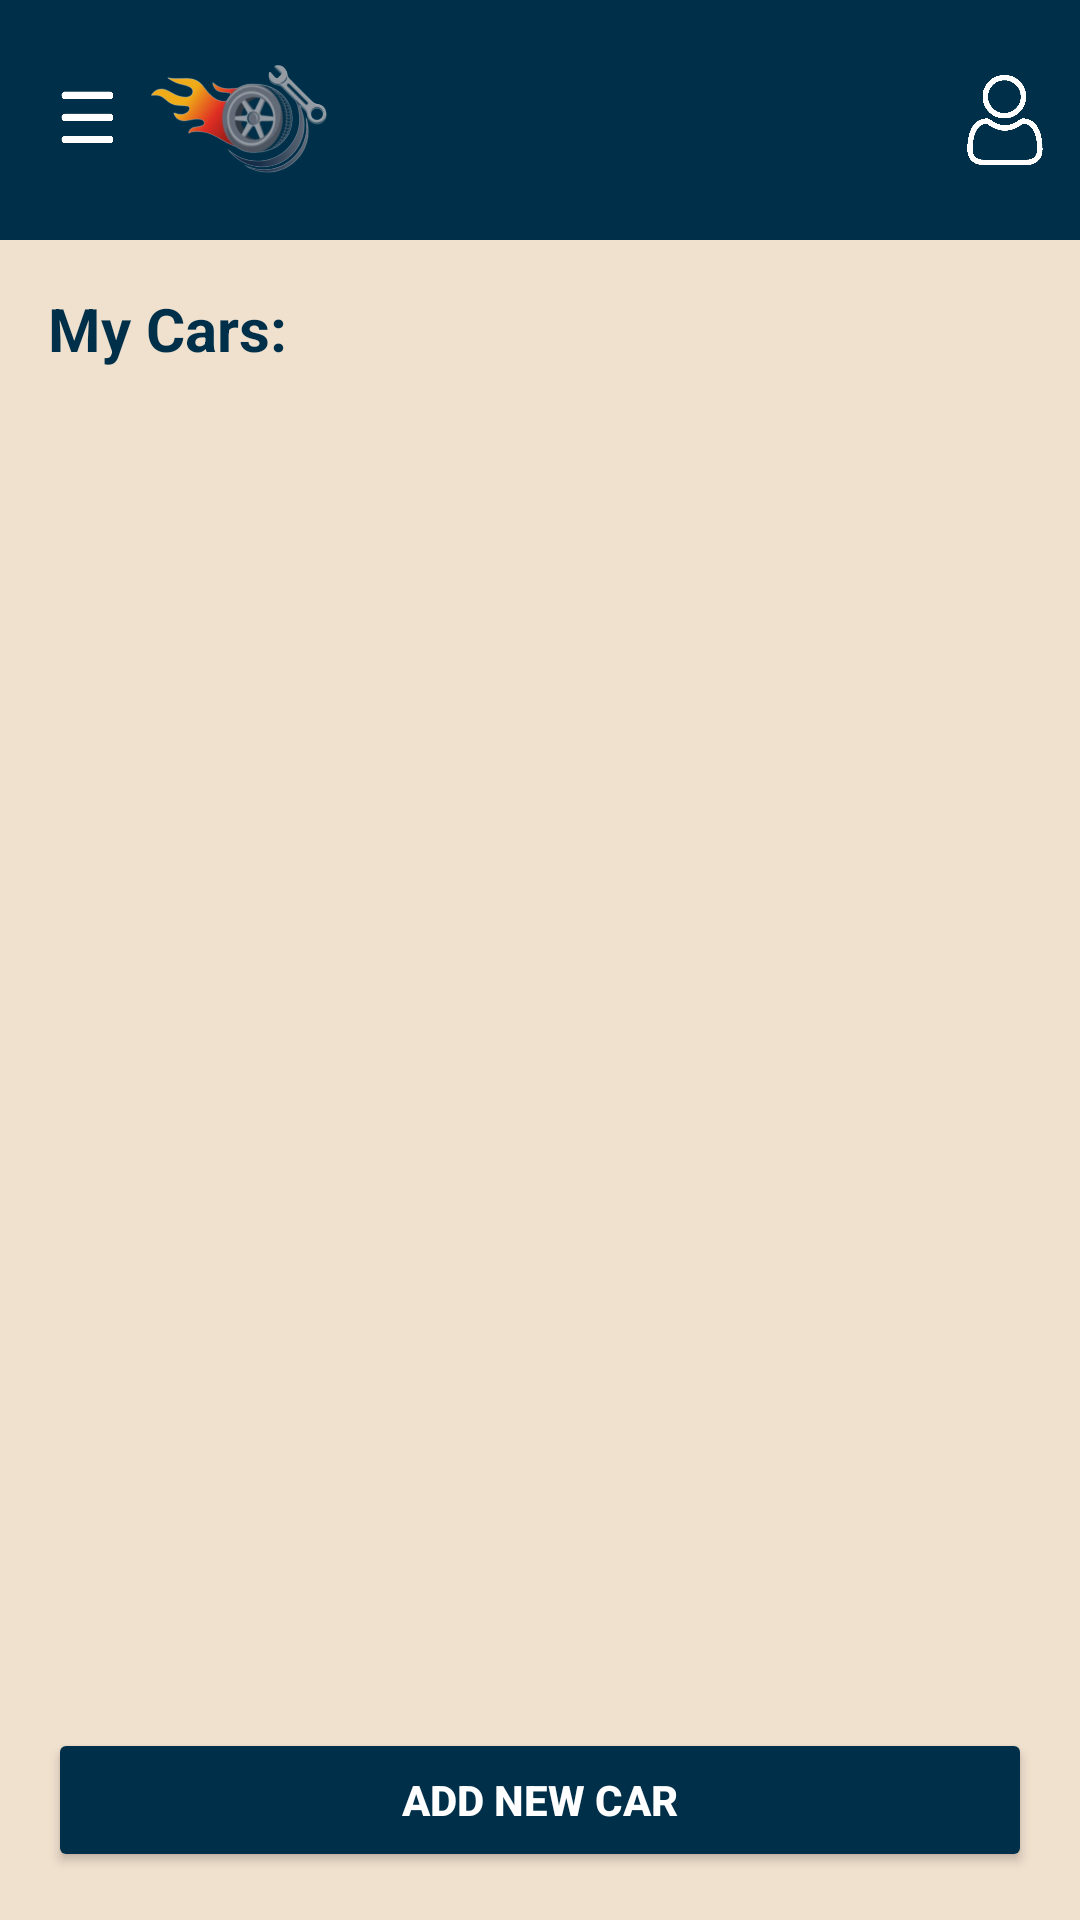

Here is an Android app screen rendered from its layout file. Give the layout XML and the strings, colors and styles it references.
<!-- AndroidManifest.xml: application theme Theme.ProjectScreens -->
<!-- res/layout/activity_customer_cars.xml -->
<?xml version="1.0" encoding="utf-8"?>
<androidx.drawerlayout.widget.DrawerLayout
    xmlns:android="http://schemas.android.com/apk/res/android"
    xmlns:app="http://schemas.android.com/apk/res-auto"
    xmlns:tools="http://schemas.android.com/tools"
    android:id="@+id/drawer_layout"
    android:layout_width="match_parent"
    android:layout_height="match_parent"
    tools:context=".CustomerCars">

    
    <LinearLayout
        android:id="@+id/main"
        android:layout_width="match_parent"
        android:layout_height="match_parent"
        android:background="#F0E0CE"
        android:orientation="vertical">

        
        <RelativeLayout
            android:id="@+id/header"
            android:layout_width="match_parent"
            android:layout_height="wrap_content"
            android:background="#003049"
            android:padding="10dp">

            
            <ImageView
                android:id="@+id/left_image_1"
                android:layout_width="40dp"
                android:layout_height="40dp"
                android:layout_alignParentStart="true"
                android:layout_centerVertical="true"
                android:contentDescription="Navigation Icon"
                android:padding="8dp"
                android:src="@drawable/navigation" />

            
            <ImageView
                android:id="@+id/left_image_2"
                android:layout_width="60dp"
                android:layout_height="60dp"
                android:layout_centerVertical="true"
                android:layout_marginEnd="8dp"
                android:layout_toEndOf="@id/left_image_1"
                android:contentDescription="Logo Icon"
                android:src="@drawable/logo" />

            
            <ImageView
                android:id="@+id/right_image"
                android:layout_width="30dp"
                android:layout_height="30dp"
                android:layout_alignParentEnd="true"
                android:layout_centerVertical="true"
                android:contentDescription="Profile Icon"
                android:src="@drawable/profile" />

        </RelativeLayout>

        
        <TextView
            android:id="@+id/cars_title"
            android:layout_width="match_parent"
            android:layout_height="wrap_content"
            android:gravity="left"
            android:padding="16dp"
            android:text="My Cars:"
            android:textColor="#003049"
            android:textSize="20sp"
            android:textStyle="bold" />

        
        <ListView
            android:id="@+id/cars_list_view"
            android:layout_width="match_parent"
            android:layout_height="0dp"
            android:layout_weight="1"
            android:divider="@android:color/darker_gray"
            android:dividerHeight="1dp" />

        
        <Button
            android:id="@+id/add_car_btn"
            android:layout_width="match_parent"
            android:layout_height="wrap_content"
            android:layout_margin="16dp"
            android:backgroundTint="#003049"
            android:text="Add New Car"
            android:textColor="#FFFFFF"
            android:textStyle="bold"
            android:onClick="addCar" />

    </LinearLayout>

    
    <LinearLayout
        android:id="@+id/navigation_view"
        android:layout_width="240dp"
        android:layout_height="match_parent"
        android:layout_gravity="start"
        android:background="#F0E0CE"
        android:orientation="vertical">

        
        <LinearLayout
            android:layout_width="match_parent"
            android:layout_height="wrap_content"
            android:background="#003049"
            android:orientation="vertical"
            android:padding="16dp">

            <ImageView
                android:id="@+id/nav_header_image"
                android:layout_width="100dp"
                android:layout_height="100dp"
                android:layout_gravity="left"
                android:contentDescription="Header Image"
                android:src="@drawable/logoname" />

        </LinearLayout>

        
        <LinearLayout
            android:layout_width="match_parent"
            android:layout_height="wrap_content"
            android:background="#F0E0CE"
            android:orientation="vertical">

            <Button
                android:id="@+id/homeBtn"
                android:layout_width="match_parent"
                android:layout_height="wrap_content"
                android:background="@android:color/transparent"
                android:gravity="start|center_vertical"
                android:padding="16dp"
                android:text="Home"
                android:onClick="homePage"
                android:textColor="#003049" />

            <Button
                android:id="@+id/viewReqBtn"
                android:layout_width="match_parent"
                android:layout_height="wrap_content"
                android:background="@android:color/transparent"
                android:gravity="start|center_vertical"
                android:padding="16dp"
                android:onClick="viewTicketsPage"
                android:text="View Maintenance Requests"
                android:textColor="#003049" />

            <Button
                android:id="@+id/bookServiceBtn"
                android:layout_width="match_parent"
                android:layout_height="wrap_content"
                android:background="@android:color/transparent"
                android:gravity="start|center_vertical"
                android:padding="16dp"
                android:text="Book a New Service"
                android:onClick="bookServicePage"
                android:textColor="#003049" />

        </LinearLayout>

    </LinearLayout>

</androidx.drawerlayout.widget.DrawerLayout>
<!-- resources referenced by this layout -->
<resources>
  <!-- drawable logo: png bitmap (drawable, 85488 bytes) -->
  <!-- drawable logoname: png bitmap (drawable, 124031 bytes) -->
  <!-- drawable navigation: png bitmap (drawable, 382 bytes) -->
  <!-- drawable profile: png bitmap (drawable, 2908 bytes) -->
  <style name="Theme.ProjectScreens" parent="Base.Theme.ProjectScreens" />
  <style name="Base.Theme.ProjectScreens" parent="Theme.Material3.DayNight.NoActionBar">
          
          
      </style>
</resources>
